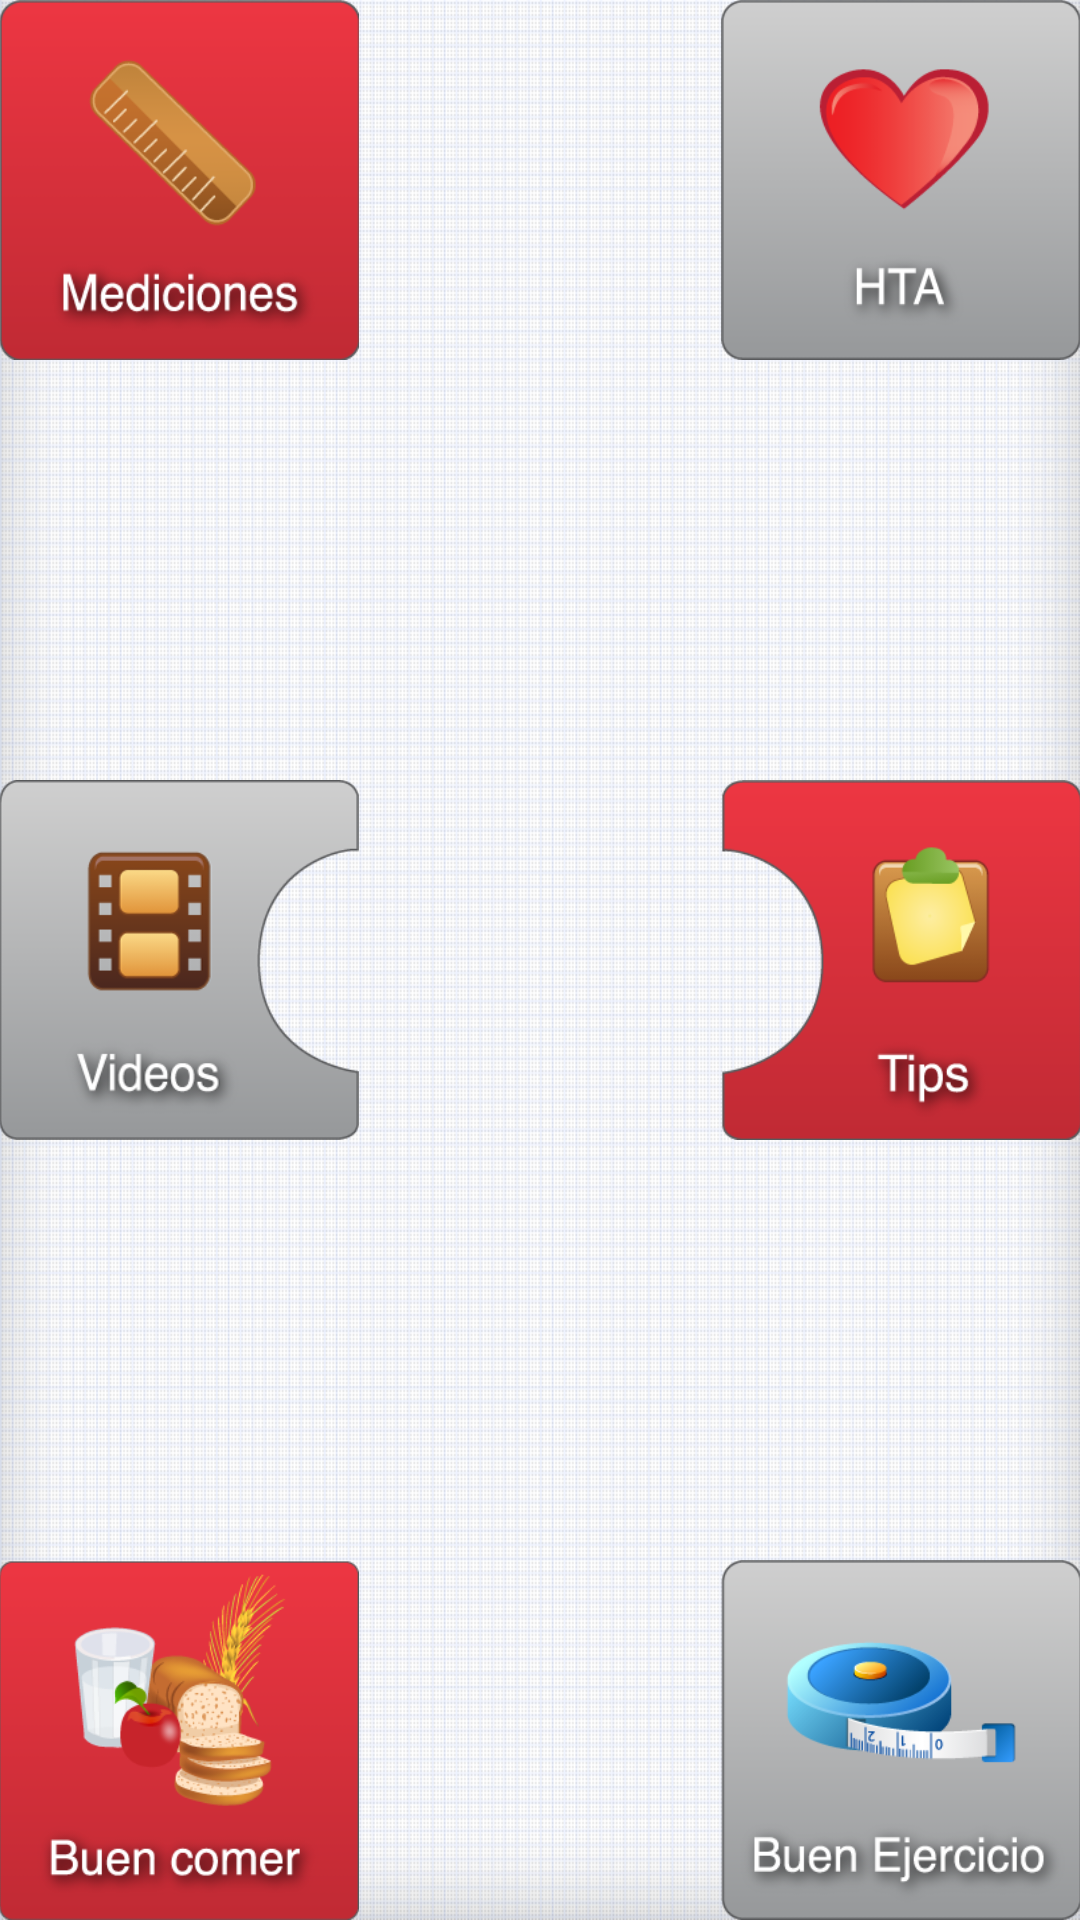

Here is an Android app screen rendered from its layout file. Give the layout XML and the strings, colors and styles it references.
<!-- AndroidManifest.xml: application theme AppTheme -->
<!-- res/layout/activity_main.xml -->
<RelativeLayout xmlns:android="http://schemas.android.com/apk/res/android"
    xmlns:tools="http://schemas.android.com/tools" android:layout_width="match_parent"
    android:layout_height="match_parent" android:paddingLeft="@dimen/activity_horizontal_margin"
    android:paddingRight="@dimen/activity_horizontal_margin"
    android:paddingTop="@dimen/activity_vertical_margin"
    android:paddingBottom="@dimen/activity_vertical_margin" tools:context=".MainActivity"
    android:background="@drawable/fondo">

    />

    <Button
        android:layout_width="120dp"
        android:layout_height="120dp"
        android:id="@+id/btn1"
        android:background="@drawable/home_boton_mediciones_off"
        android:onClick="onPulsame"
        android:layout_alignParentTop="true"
        android:layout_alignParentLeft="true"
        android:layout_alignParentStart="true" />

    <Button
        android:layout_width="120dp"
        android:layout_height="120dp"
        android:id="@+id/btntip"
        android:background="@drawable/home_boton_tips_off"
        android:layout_alignTop="@+id/btnvideos"
        android:layout_alignParentRight="true"
        android:layout_alignParentEnd="true" />

    <Button
        android:layout_width="120dp"
        android:layout_height="120dp"
        android:id="@+id/btnhta"
        android:background="@drawable/home_boton_hta_off"
        android:layout_alignParentTop="true"
        android:layout_alignRight="@+id/btntip"
        android:layout_alignEnd="@+id/btntip" />

    <Button
        android:layout_width="120dp"
        android:layout_height="120dp"
        android:background="@drawable/home_boton_videos_off"
        android:id="@+id/btnvideos"
        android:layout_centerVertical="true"
        android:layout_alignParentLeft="true"
        android:layout_alignParentStart="true" />

    <Button
        android:layout_width="120dp"
        android:layout_height="120dp"
        android:id="@+id/btnbuencomer"
        android:background="@drawable/home_boton_buencomer_off"
        android:layout_alignParentBottom="true"
        android:layout_alignRight="@+id/btnvideos"
        android:layout_alignEnd="@+id/btnvideos" />

    <Button
        android:layout_width="120dp"
        android:layout_height="120dp"
        android:id="@+id/btnejercicio"
        android:background="@drawable/home_boton_buenejercicio_off"
        android:layout_alignParentBottom="true"
        android:layout_alignLeft="@+id/btntip"
        android:layout_alignStart="@+id/btntip" />
</RelativeLayout>
<!-- resources referenced by this layout -->
<resources>
  <!-- drawable fondo: png bitmap (drawable, 454241 bytes) -->
  <!-- drawable home_boton_buencomer_off: png bitmap (drawable, 32041 bytes) -->
  <!-- drawable home_boton_buenejercicio_off: png bitmap (drawable, 22350 bytes) -->
  <!-- drawable home_boton_hta_off: png bitmap (drawable, 12471 bytes) -->
  <!-- drawable home_boton_mediciones_off: png bitmap (drawable, 17717 bytes) -->
  <!-- drawable home_boton_tips_off: png bitmap (drawable, 13483 bytes) -->
  <!-- drawable home_boton_videos_off: png bitmap (drawable, 17934 bytes) -->
  <style name="AppTheme" parent="Theme.AppCompat.Light.DarkActionBar">
          
      </style>
</resources>
